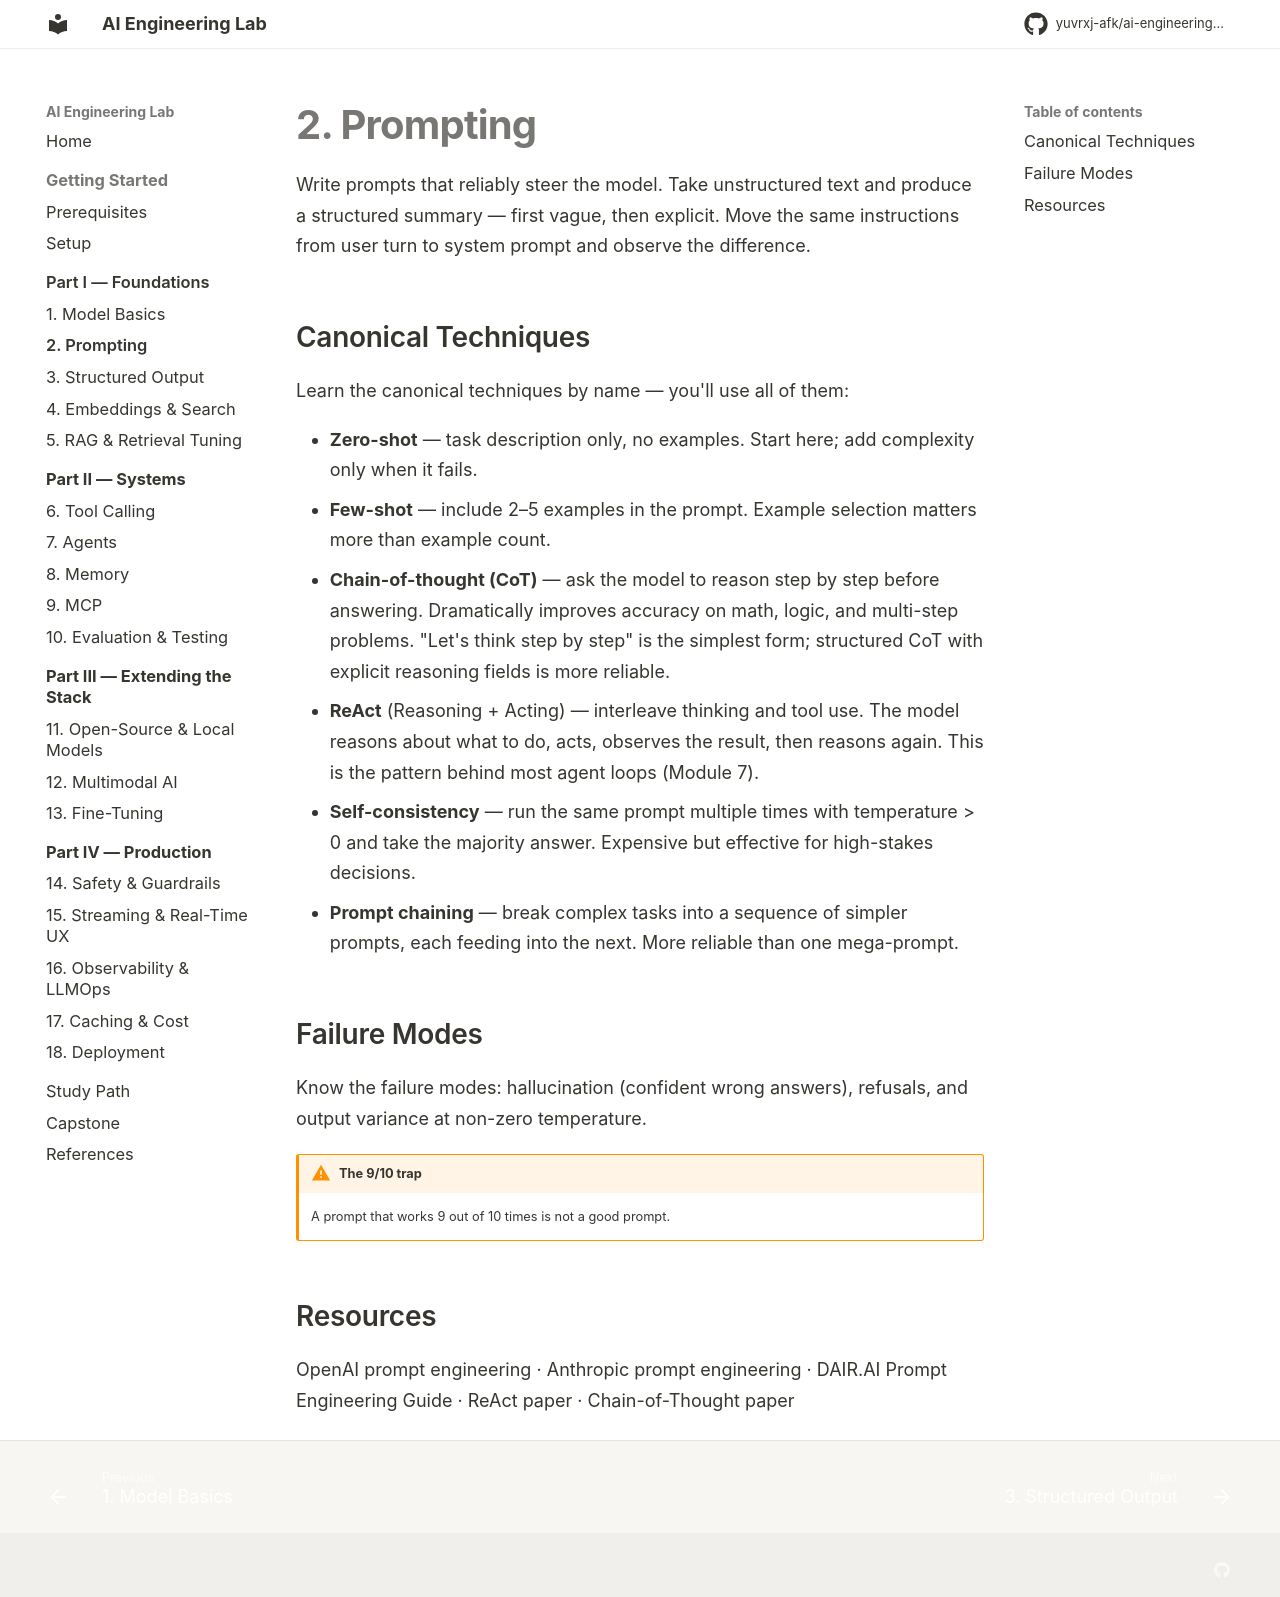

repository: yuvrxj-afk/ai-engineering-lab · page: foundations/02-prompting/index.html · generator: mkdocs

# 2. Prompting

Write prompts that reliably steer the model. Take unstructured text and produce a structured summary — first vague, then explicit. Move the same instructions from user turn to system prompt and observe the difference.

## Canonical Techniques

Learn the canonical techniques by name — you'll use all of them:

- **Zero-shot** — task description only, no examples. Start here; add complexity only when it fails.
- **Few-shot** — include 2–5 examples in the prompt. Example selection matters more than example count.
- **Chain-of-thought (CoT)** — ask the model to reason step by step before answering. Dramatically improves accuracy on math, logic, and multi-step problems. "Let's think step by step" is the simplest form; structured CoT with explicit reasoning fields is more reliable.
- **ReAct** (Reasoning + Acting) — interleave thinking and tool use. The model reasons about what to do, acts, observes the result, then reasons again. This is the pattern behind most agent loops ([Module 7](../systems/07-agents.md)).
- **Self-consistency** — run the same prompt multiple times with temperature > 0 and take the majority answer. Expensive but effective for high-stakes decisions.
- **Prompt chaining** — break complex tasks into a sequence of simpler prompts, each feeding into the next. More reliable than one mega-prompt.

## Failure Modes

Know the failure modes: hallucination (confident wrong answers), refusals, and output variance at non-zero temperature.

!!! warning "The 9/10 trap"
    A prompt that works 9 out of 10 times is not a good prompt.

## Resources

[OpenAI prompt engineering](https://platform.openai.com/docs/guides/prompt-engineering) · [Anthropic prompt engineering](https://docs.anthropic.com/en/docs/build-with-claude/prompt-engineering/overview) · [DAIR.AI Prompt Engineering Guide](https://www.promptingguide.ai/) · [ReAct paper](https://arxiv.org/abs/2210.03629) · [Chain-of-Thought paper](https://arxiv.org/abs/2201.11903)
